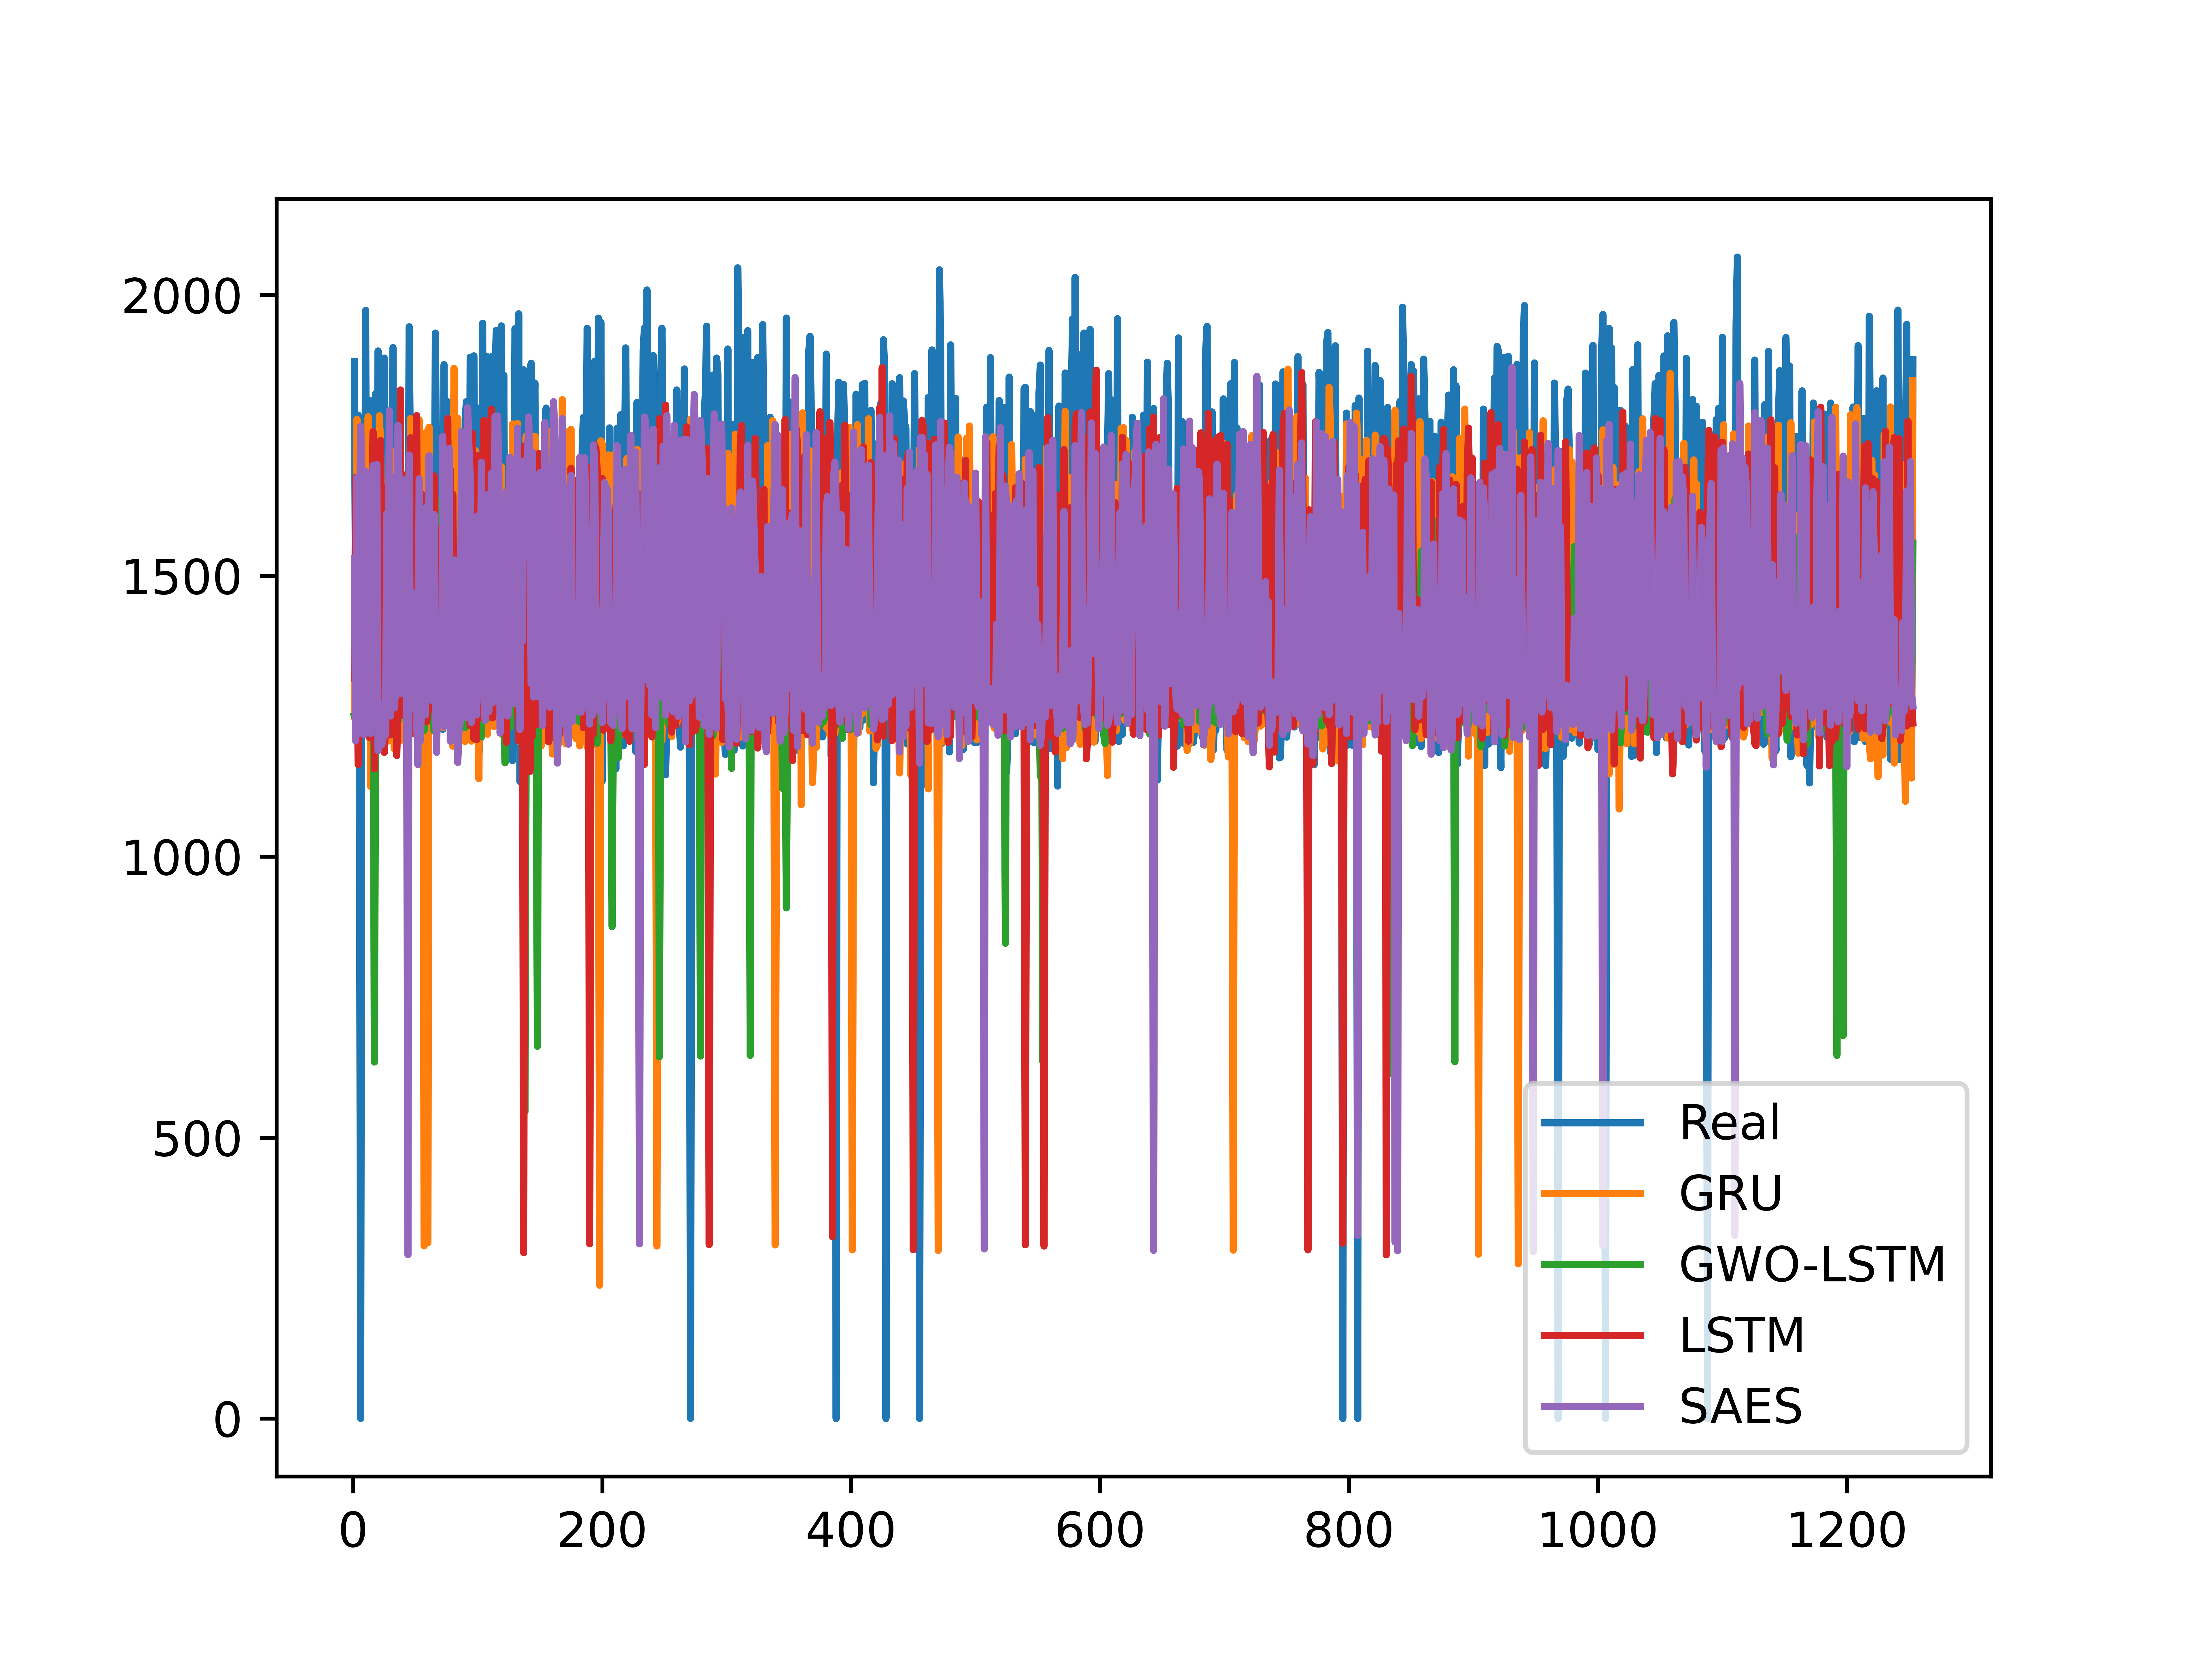

Data behind this chart, as committed beside it:
Index, Real, GRU, GWO-LSTM, LSTM, SAES
1.0, 1881, 1249, 1251, 1318, 1531
2.0, 1408, 1388, 1244, 1675, 1206
3.0, 1681, 1778, 1284, 1434, 1675
4.0, 1786, 1603, 1333, 1164, 1218
5.0, 1284, 1652, 1262, 1578, 1556
6.0, 0.0, 1616, 1265, 1279, 1766
7.0, 1604, 1493, 1541, 1234, 1688
8.0, 1285, 1653, 1265, 1255, 1674
9.0, 1336, 1321, 1571, 1298, 1217
10.0, 1972, 1254, 1531, 1672, 1685
11.0, 1335, 1233, 1535, 1238, 1249
12.0, 1700, 1783, 1529, 1422, 1260
13.0, 1813, 1433, 1512, 1212, 1663
14.0, 1537, 1125, 1236, 1499, 1219
15.0, 1319, 1710, 1252, 1633, 1616
16.0, 1802, 1429, 1513, 1756, 1696
17.0, 1390, 1304, 634.5, 1156, 1674
18.0, 1824, 1386, 1228, 1325, 1279
19.0, 1412, 1259, 1298, 1586, 1698
20.0, 1900, 1304, 1594, 1266, 1189
21.0, 1822, 1785, 1274, 1289, 1272
22.0, 1824, 1736, 1293, 1741, 1267
23.0, 1234, 1529, 1247, 1236, 1200
24.0, 1521, 1279, 1506, 1289, 1210
25.0, 1887, 1293, 1357, 1186, 1255
26.0, 1304, 1249, 1468, 1236, 1217
27.0, 1498, 1228, 1505, 1659, 1611
28.0, 1719, 1206, 1302, 1252, 1275
29.0, 1294, 1409, 1373, 1259, 1794
30.0, 1282, 1299, 1372, 1217, 1250
31.0, 1737, 1497, 1542, 1225, 1297
32.0, 1906, 1270, 1281, 1656, 1675
33.0, 1308, 1192, 1247, 1256, 1265
34.0, 1635, 1317, 1285, 1301, 1294
35.0, 1354, 1725, 1461, 1180, 1449
36.0, 1813, 1240, 1240, 1277, 1768
37.0, 1266, 1213, 1551, 1437, 1650
38.0, 1735, 1274, 1278, 1831, 1358
39.0, 1303, 1208, 1499, 1266, 1290
40.0, 1297, 1286, 1524, 1252, 1378
41.0, 1276, 1555, 1523, 1679, 1446
42.0, 1328, 1275, 1286, 1285, 1671
43.0, 1295, 1675, 1273, 1288, 1255
44.0, 1389, 1449, 1246, 1272, 291.5
45.0, 1943, 1505, 1419, 1446, 1715
46.0, 1687, 1780, 1273, 1746, 1275
47.0, 1261, 1324, 1273, 1371, 1312
48.0, 1352, 1278, 1446, 1219, 1470
49.0, 1299, 1275, 1234, 1306, 1269
50.0, 1299, 1381, 1542, 1682, 1280
51.0, 1479, 1739, 1265, 1785, 1243
52.0, 1305, 1661, 1295, 1365, 1164
53.0, 1581, 1777, 1467, 1254, 1673
54.0, 1250, 1203, 1237, 1413, 1206
55.0, 1281, 1487, 1533, 1645, 1278
56.0, 1276, 1627, 1533, 1296, 1481
57.0, 1255, 307.2, 1224, 1618, 1285
58.0, 1409, 1755, 1559, 1483, 1252
59.0, 1739, 1682, 1329, 1240, 1623
60.0, 1331, 313.1, 1369, 1258, 1318
... 1,200 more rows
